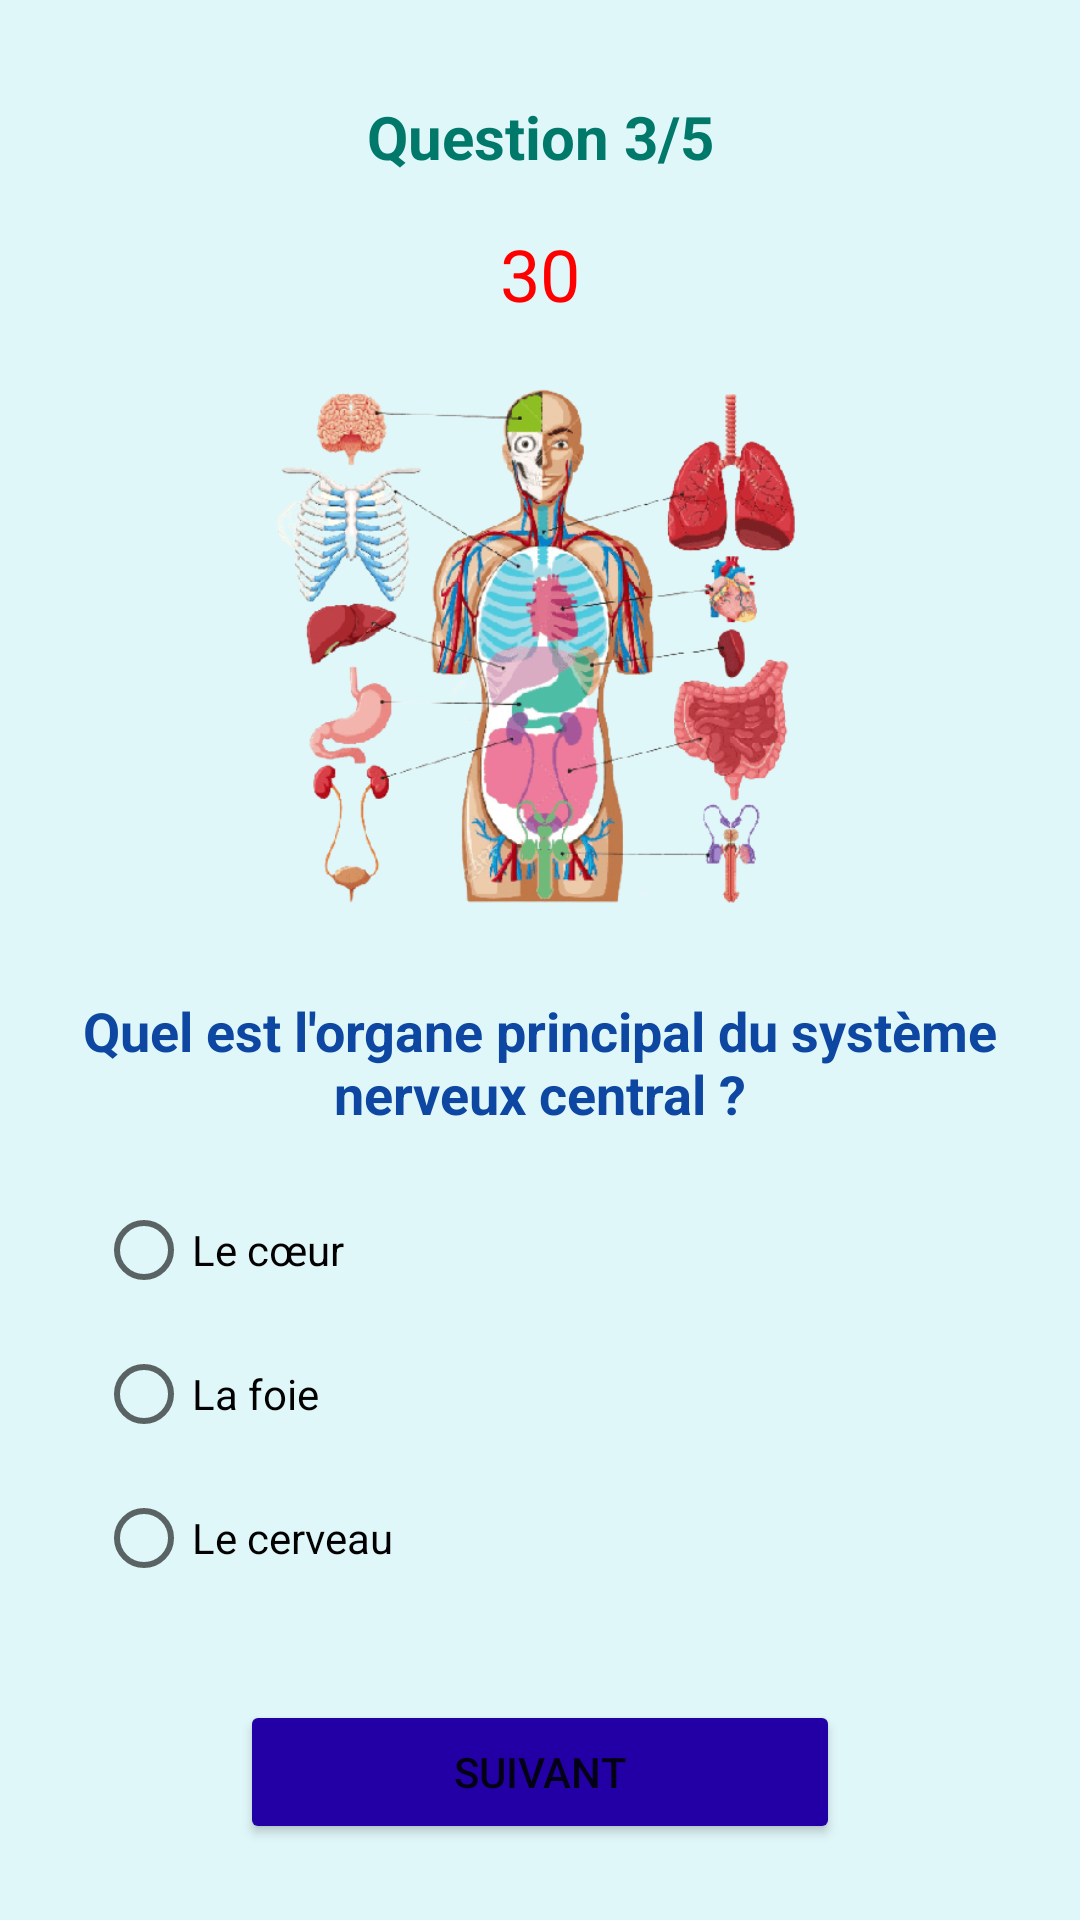

The Android layout XML behind this screen, and the referenced resources:
<!-- AndroidManifest.xml: application theme Theme.Mystyle -->
<!-- res/layout/activity_quiz3.xml -->
<?xml version="1.0" encoding="utf-8"?>
<LinearLayout xmlns:android="http://schemas.android.com/apk/res/android"
    xmlns:app="http://schemas.android.com/apk/res-auto"
    xmlns:tools="http://schemas.android.com/tools"
    android:id="@+id/main"
    android:layout_width="match_parent"
    android:layout_height="match_parent"
    android:orientation="vertical"
    android:background="#E0F7FA"
    tools:context=".Quiz3">



    <TextView
        android:id="@+id/question_number2"
        android:layout_width="match_parent"
        android:layout_height="wrap_content"
        android:layout_marginTop="32dp"
        android:gravity="center"
        android:text="Question 3/5"
        android:textColor="#00796B"
        android:textSize="20sp"
        android:textStyle="bold" />
    <TextView
        android:id="@+id/timerTextView"
        android:layout_width="wrap_content"
        android:layout_height="wrap_content"
        android:text="30"
        android:textSize="24sp"
        android:textColor="#FF0000"
        android:layout_gravity="center"
        android:layout_marginTop="16dp"/>


    <LinearLayout
        android:layout_width="match_parent"
        android:layout_height="wrap_content"
        android:layout_marginTop="20dp"
        android:orientation="vertical">

        <ImageView
            android:id="@+id/imageView"
            android:layout_width="match_parent"
            android:layout_height="180dp"
            android:src="@drawable/organ" />

        <TextView
            android:id="@+id/question_text"
            android:layout_width="match_parent"
            android:layout_height="wrap_content"
            android:layout_marginTop="24dp"
            android:layout_marginRight="24dp"
            android:layout_marginLeft="24dp"
            android:gravity="center"
            android:text="Quel est l'organe principal du système nerveux central ?"
            android:textColor="#0D47A1"
            android:textSize="18sp"
            android:textStyle="bold" />

        
        <RadioGroup
            android:id="@+id/answers"
            android:layout_width="match_parent"
            android:layout_height="wrap_content"
            android:layout_marginStart="32dp"
            android:layout_marginTop="16dp"
            android:layout_marginEnd="32dp"
            android:orientation="vertical">

            <RadioButton
                android:id="@+id/option1"
                android:layout_width="wrap_content"
                android:layout_height="wrap_content"
                android:text="Le cœur" />

            <RadioButton
                android:id="@+id/option2"
                android:layout_width="wrap_content"
                android:layout_height="wrap_content"
                android:text="La foie" />

            <RadioButton
                android:id="@+id/option3"
                android:layout_width="wrap_content"
                android:layout_height="wrap_content"
                android:text="Le cerveau" />
        </RadioGroup>

        
        <Button
            android:id="@+id/next_button"
            android:layout_width="200dp"
            android:layout_height="wrap_content"
            android:layout_marginTop="30dp"
            android:layout_gravity="center"
            android:backgroundTint="@color/colorPrimary"
            android:text="SUIVANT" />

    </LinearLayout>
</LinearLayout>
<!-- resources referenced by this layout -->
<resources>
  <color name="colorPrimary">#2200a6</color>
  <!-- drawable organ: png bitmap (drawable, 116940 bytes) -->
  <style name="Theme.Mystyle" parent="Theme.MaterialComponents.DayNight.DarkActionBar">
          
          
          <item name="colorPrimary">@color/colorPrimary</item>
          <item name="colorAccent">@color/colorAccent</item>
          <item name="colorPrimaryDark">@color/colorPrimaryDark</item>
  
      </style>
  <color name="colorAccent">#2AE7ED</color>
  <color name="colorPrimaryDark">#3F51B5</color>
</resources>
